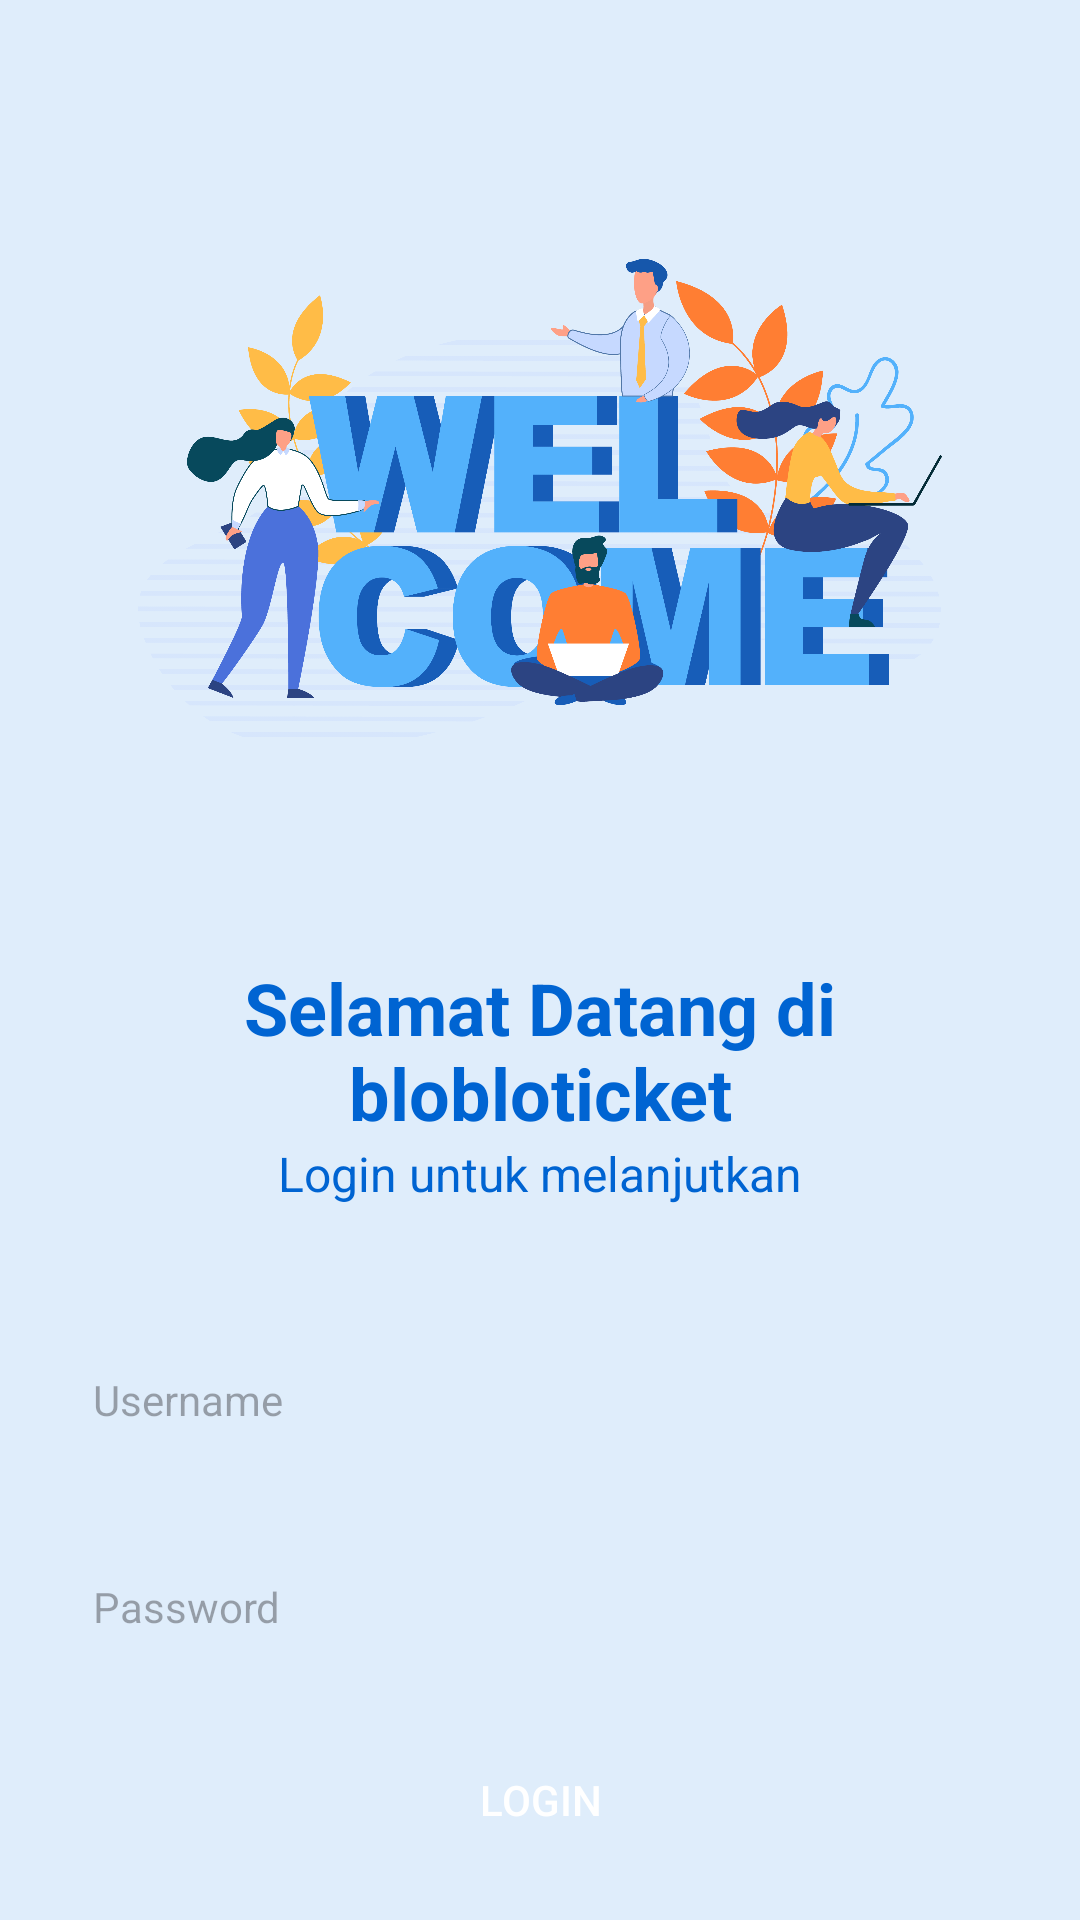

Produce the Android XML layout that renders to this screen, including the resource entries it uses.
<!-- AndroidManifest.xml: application theme Theme.TugasWeek9.WithActionBar -->
<!-- res/layout/fragment_login.xml -->
<?xml version="1.0" encoding="utf-8"?>
<LinearLayout xmlns:android="http://schemas.android.com/apk/res/android"
    xmlns:tools="http://schemas.android.com/tools"
    android:layout_width="match_parent"
    android:layout_height="match_parent"
    android:orientation="vertical"
    android:background="#DFEDFB"
    android:padding="16dp"
    tools:context=".LoginFragment">

    <ImageView
        android:layout_width="match_parent"
        android:layout_height="0dp"
        android:layout_weight="1"
        android:padding="0dp"
        android:layout_margin="30dp"
        android:src="@drawable/img" />

    <TextView
        android:layout_width="match_parent"
        android:layout_height="wrap_content"
        android:text="Selamat Datang di blobloticket"
        android:textAppearance="@style/TextAppearance.AppCompat.Large"
        android:textStyle="bold"
        android:textSize="24dp"
        android:gravity="center"
        android:textColor="#0064D2" />

    <TextView
        android:layout_width="match_parent"
        android:layout_height="wrap_content"
        android:text="Login untuk melanjutkan"
        android:textSize="16dp"
        android:textAppearance="@style/TextAppearance.AppCompat.Medium"
        android:gravity="center"
        android:layout_marginBottom="20dp"
        android:textColor="#0064D2" />

    <EditText
        android:id="@+id/edtUsername"
        android:layout_width="match_parent"
        android:layout_height="wrap_content"
        android:hint="Username"
        android:background="@drawable/rounded_textview"
        android:layout_marginTop="20dp"
        android:textSize="14dp"
        android:padding="15dp"
        android:inputType="text" />

    <EditText
        android:id="@+id/edtPassword"
        android:layout_width="match_parent"
        android:layout_height="wrap_content"
        android:hint="Password"
        android:background="@drawable/rounded_textview"
        android:layout_marginTop="20dp"
        android:textSize="14dp"
        android:padding="15dp"
        android:inputType="textPassword" />

    <Button
        android:id="@+id/btnLogin"
        android:layout_width="match_parent"
        android:layout_height="wrap_content"
        android:layout_marginTop="16dp"
        android:background="@drawable/rounded_button"
        android:text="Login"
        android:textColor="#FFFFFF" />

</LinearLayout>
<!-- resources referenced by this layout -->
<resources>
  <!-- drawable img: png bitmap (drawable, 282171 bytes) -->
  <style name="Theme.TugasWeek9.WithActionBar" parent="Base.Theme.TugasWeek9.WithActionBar" />
  <style name="Base.Theme.TugasWeek9.WithActionBar" parent="Theme.Material3.DayNight">
          
          
      </style>
</resources>
